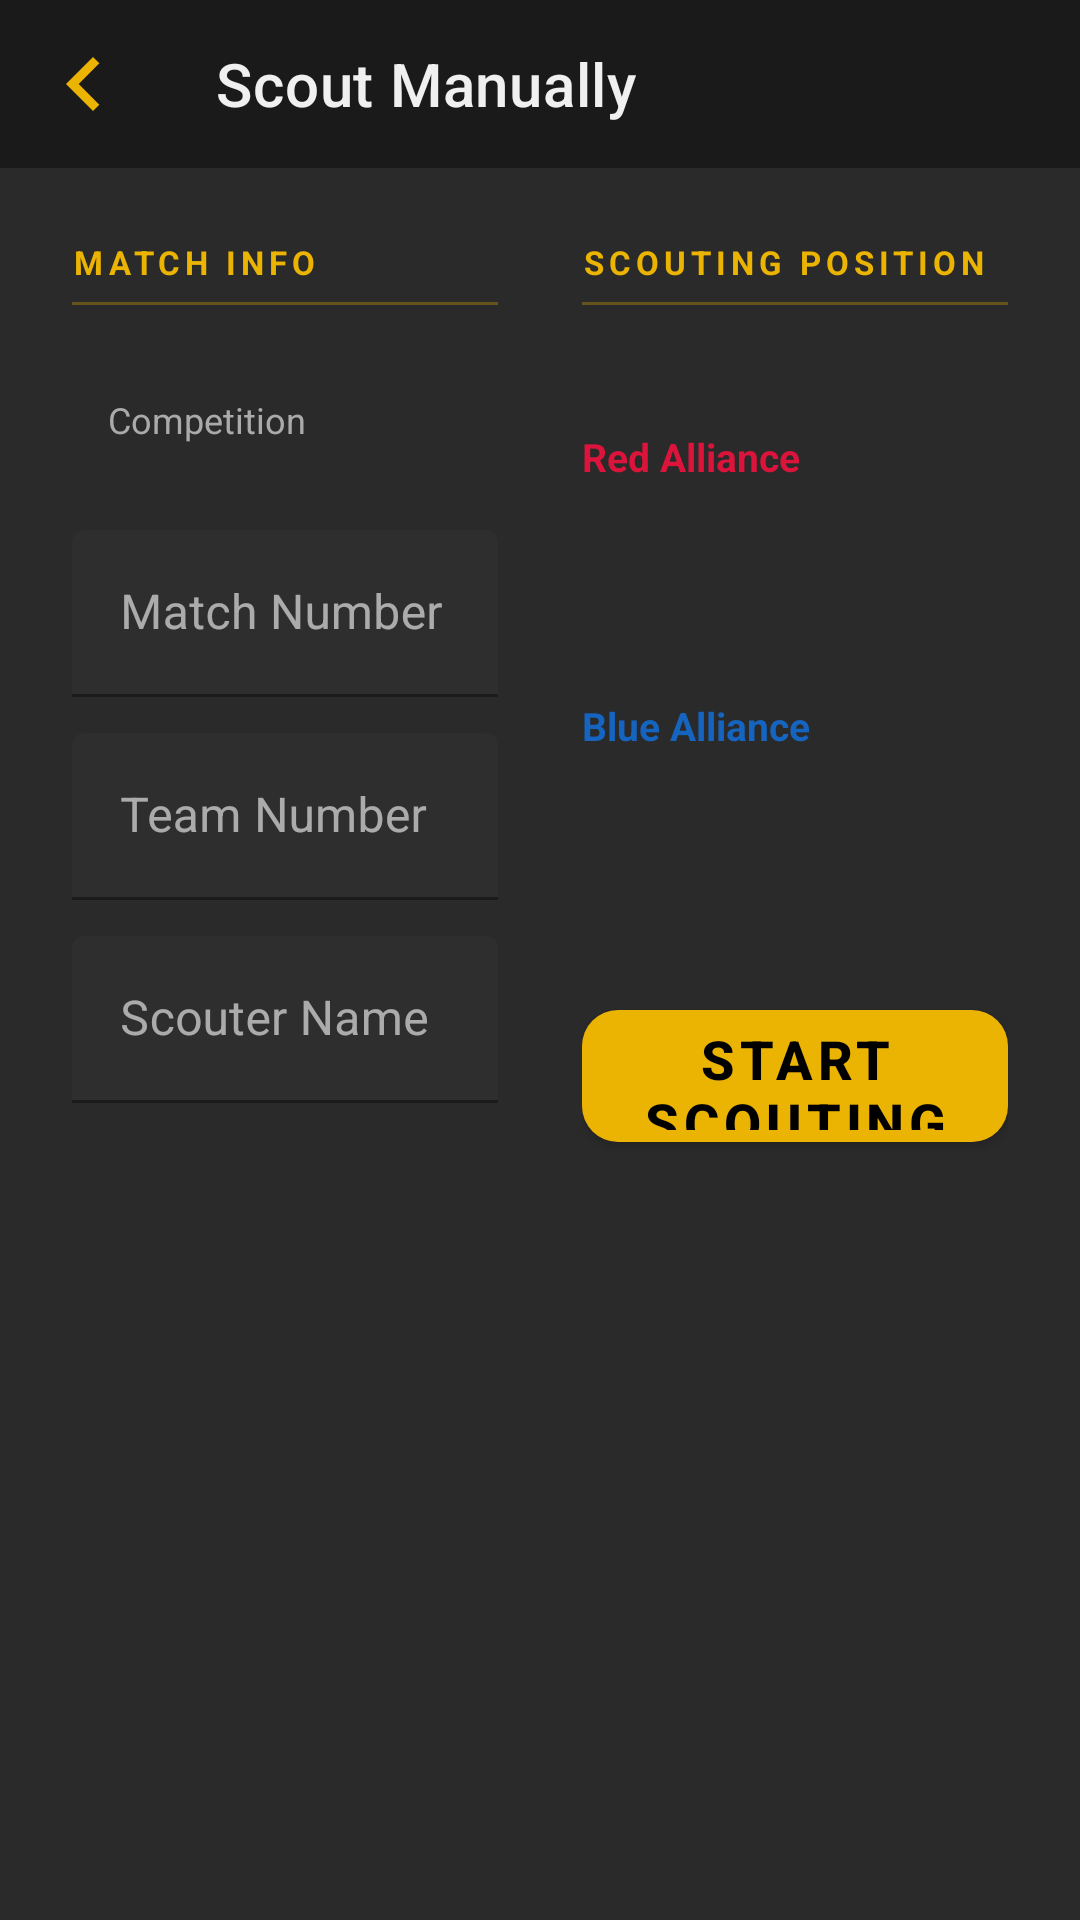

Produce the Android XML layout that renders to this screen, including the resource entries it uses.
<!-- AndroidManifest.xml: activity theme Theme.ScoutingApp -->
<!-- res/layout/activity_manual_scout.xml -->
<?xml version="1.0" encoding="utf-8"?>
<LinearLayout xmlns:android="http://schemas.android.com/apk/res/android"
    xmlns:app="http://schemas.android.com/apk/res-auto"
    android:layout_width="match_parent"
    android:layout_height="match_parent"
    android:orientation="vertical"
    android:background="@color/bg">

    <androidx.appcompat.widget.Toolbar
        android:id="@+id/toolbar"
        android:layout_width="match_parent"
        android:layout_height="?attr/actionBarSize"
        android:background="@color/scaffold_bg"
        app:navigationIcon="@drawable/ic_arrow_left"
        app:title="Scout Manually"
        app:titleTextColor="@color/text" />

    <ScrollView
        android:layout_width="match_parent"
        android:layout_height="match_parent">

        <LinearLayout
            android:layout_width="match_parent"
            android:layout_height="wrap_content"
            android:orientation="horizontal"
            android:padding="24dp"
            android:baselineAligned="false">

            
            <LinearLayout
                android:layout_width="0dp"
                android:layout_weight="1"
                android:layout_height="wrap_content"
                android:orientation="vertical"
                android:layout_marginEnd="14dp">

                <TextView
                    android:layout_width="wrap_content"
                    android:layout_height="wrap_content"
                    android:text="MATCH INFO"
                    android:textColor="@color/accent"
                    android:textStyle="bold"
                    android:textSize="11sp"
                    android:letterSpacing="0.15" />

                <View android:layout_width="match_parent" android:layout_height="1dp"
                    android:layout_marginTop="6dp" android:layout_marginBottom="16dp" android:background="@color/accent" android:alpha="0.3" />

                <LinearLayout
                    android:id="@+id/competition_badge"
                    android:layout_width="match_parent"
                    android:layout_height="wrap_content"
                    android:orientation="horizontal"
                    android:background="@drawable/bg_surface_8"
                    android:padding="12dp"
                    android:layout_marginBottom="16dp">

                    <TextView android:layout_width="wrap_content" android:layout_height="wrap_content"
                        android:text="Competition" android:textColor="@color/text_dim" android:textSize="12sp" />

                    <View android:layout_width="0dp" android:layout_weight="1" android:layout_height="1dp" />

                    <TextView
                        android:id="@+id/tv_competition_badge"
                        android:layout_width="wrap_content"
                        android:layout_height="wrap_content"
                        android:textColor="@color/accent"
                        android:textStyle="bold"
                        android:textSize="14sp" />
                </LinearLayout>

                <com.google.android.material.textfield.TextInputLayout
                    android:layout_width="match_parent"
                    android:layout_height="wrap_content"
                    android:hint="Match Number"
                    android:layout_marginBottom="12dp"
                    app:boxStrokeColor="@color/accent"
                    app:hintTextColor="@color/text_dim">
                    <com.google.android.material.textfield.TextInputEditText
                        android:id="@+id/et_match_number"
                        android:layout_width="match_parent"
                        android:layout_height="wrap_content"
                        android:inputType="number"
                        android:textColor="@color/text" />
                </com.google.android.material.textfield.TextInputLayout>

                <com.google.android.material.textfield.TextInputLayout
                    android:layout_width="match_parent"
                    android:layout_height="wrap_content"
                    android:hint="Team Number"
                    android:layout_marginBottom="12dp"
                    app:boxStrokeColor="@color/accent"
                    app:hintTextColor="@color/text_dim">
                    <com.google.android.material.textfield.TextInputEditText
                        android:id="@+id/et_team_number"
                        android:layout_width="match_parent"
                        android:layout_height="wrap_content"
                        android:inputType="number"
                        android:textColor="@color/text" />
                </com.google.android.material.textfield.TextInputLayout>

                <com.google.android.material.textfield.TextInputLayout
                    android:layout_width="match_parent"
                    android:layout_height="wrap_content"
                    android:hint="Scouter Name"
                    android:layout_marginBottom="12dp"
                    app:boxStrokeColor="@color/accent"
                    app:hintTextColor="@color/text_dim">
                    <com.google.android.material.textfield.TextInputEditText
                        android:id="@+id/et_scouter_name"
                        android:layout_width="match_parent"
                        android:layout_height="wrap_content"
                        android:inputType="text"
                        android:textColor="@color/text" />
                </com.google.android.material.textfield.TextInputLayout>

                <LinearLayout
                    android:id="@+id/warning_already_scouted"
                    android:layout_width="match_parent"
                    android:layout_height="wrap_content"
                    android:orientation="horizontal"
                    android:gravity="center_vertical"
                    android:background="#FF5C1A1A"
                    android:padding="12dp"
                    android:visibility="gone">

                    <TextView
                        android:layout_width="0dp"
                        android:layout_weight="1"
                        android:layout_height="wrap_content"
                        android:text="This match has already been scouted for the selected position."
                        android:textColor="@color/error_red"
                        android:textSize="13sp" />
                </LinearLayout>
            </LinearLayout>

            
            <LinearLayout
                android:layout_width="0dp"
                android:layout_weight="1"
                android:layout_height="wrap_content"
                android:orientation="vertical"
                android:layout_marginStart="14dp">

                <TextView
                    android:layout_width="wrap_content"
                    android:layout_height="wrap_content"
                    android:text="SCOUTING POSITION"
                    android:textColor="@color/accent"
                    android:textStyle="bold"
                    android:textSize="11sp"
                    android:letterSpacing="0.15" />

                <View android:layout_width="match_parent" android:layout_height="1dp"
                    android:layout_marginTop="6dp" android:layout_marginBottom="12dp" android:background="@color/accent" android:alpha="0.3" />

                <TextView
                    android:id="@+id/tv_default_position"
                    android:layout_width="wrap_content"
                    android:layout_height="wrap_content"
                    android:textColor="@color/text_dim"
                    android:textSize="13sp"
                    android:layout_marginBottom="12dp" />

                <TextView
                    android:layout_width="wrap_content"
                    android:layout_height="wrap_content"
                    android:text="Red Alliance"
                    android:textColor="@color/alliance_red"
                    android:textStyle="bold"
                    android:textSize="13sp"
                    android:layout_marginBottom="8dp" />

                <LinearLayout
                    android:id="@+id/row_red_positions"
                    android:layout_width="match_parent"
                    android:layout_height="48dp"
                    android:orientation="horizontal"
                    android:layout_marginBottom="16dp" />

                <TextView
                    android:layout_width="wrap_content"
                    android:layout_height="wrap_content"
                    android:text="Blue Alliance"
                    android:textColor="@color/alliance_blue"
                    android:textStyle="bold"
                    android:textSize="13sp"
                    android:layout_marginBottom="8dp" />

                <LinearLayout
                    android:id="@+id/row_blue_positions"
                    android:layout_width="match_parent"
                    android:layout_height="48dp"
                    android:orientation="horizontal"
                    android:layout_marginBottom="24dp" />

                <com.google.android.material.button.MaterialButton
                    android:id="@+id/btn_start_scouting"
                    android:layout_width="match_parent"
                    android:layout_height="56dp"
                    android:text="Start Scouting"
                    android:textColor="@color/black"
                    android:textStyle="bold"
                    android:textSize="18sp"
                    app:backgroundTint="@color/accent"
                    app:cornerRadius="12dp" />

                <ProgressBar
                    android:id="@+id/progress_validating"
                    android:layout_width="24dp"
                    android:layout_height="24dp"
                    android:layout_gravity="center_horizontal"
                    android:layout_marginTop="8dp"
                    android:indeterminateTint="@color/black"
                    android:visibility="gone" />
            </LinearLayout>
        </LinearLayout>
    </ScrollView>
</LinearLayout>
<!-- resources referenced by this layout -->
<resources>
  <color name="accent">#FFEBB302</color>
  <color name="alliance_blue">#FF1565C0</color>
  <color name="alliance_red">#FFDC143C</color>
  <color name="bg">#FF2A2A2A</color>
  <color name="black">#FF000000</color>
  <color name="error_red">#FFFF6B6B</color>
  <color name="scaffold_bg">#FF1A1A1A</color>
  <color name="text">#FFF0F0F0</color>
  <color name="text_dim">#FFAAAAAA</color>
  <!-- drawable ic_arrow_left (drawable) -->
  <?xml version="1.0" encoding="utf-8"?>
  <vector xmlns:android="http://schemas.android.com/apk/res/android"
      android:width="36dp" android:height="36dp" android:viewportWidth="24" android:viewportHeight="24">
      <path android:fillColor="@color/accent" android:pathData="M15.41,7.41L14,6l-6,6 6,6 1.41,-1.41L10.83,12z"/>
  </vector>
  <style name="Theme.ScoutingApp" parent="Theme.MaterialComponents.NoActionBar">
          <item name="colorPrimary">@color/yellow</item>
          <item name="colorPrimaryDark">@color/black</item>
          <item name="colorAccent">@color/yellow</item>
          <item name="android:windowBackground">@color/scaffold_bg</item>
          <item name="android:textColorPrimary">@color/text</item>
      </style>
  <color name="yellow">#FFEBB302</color>
</resources>
